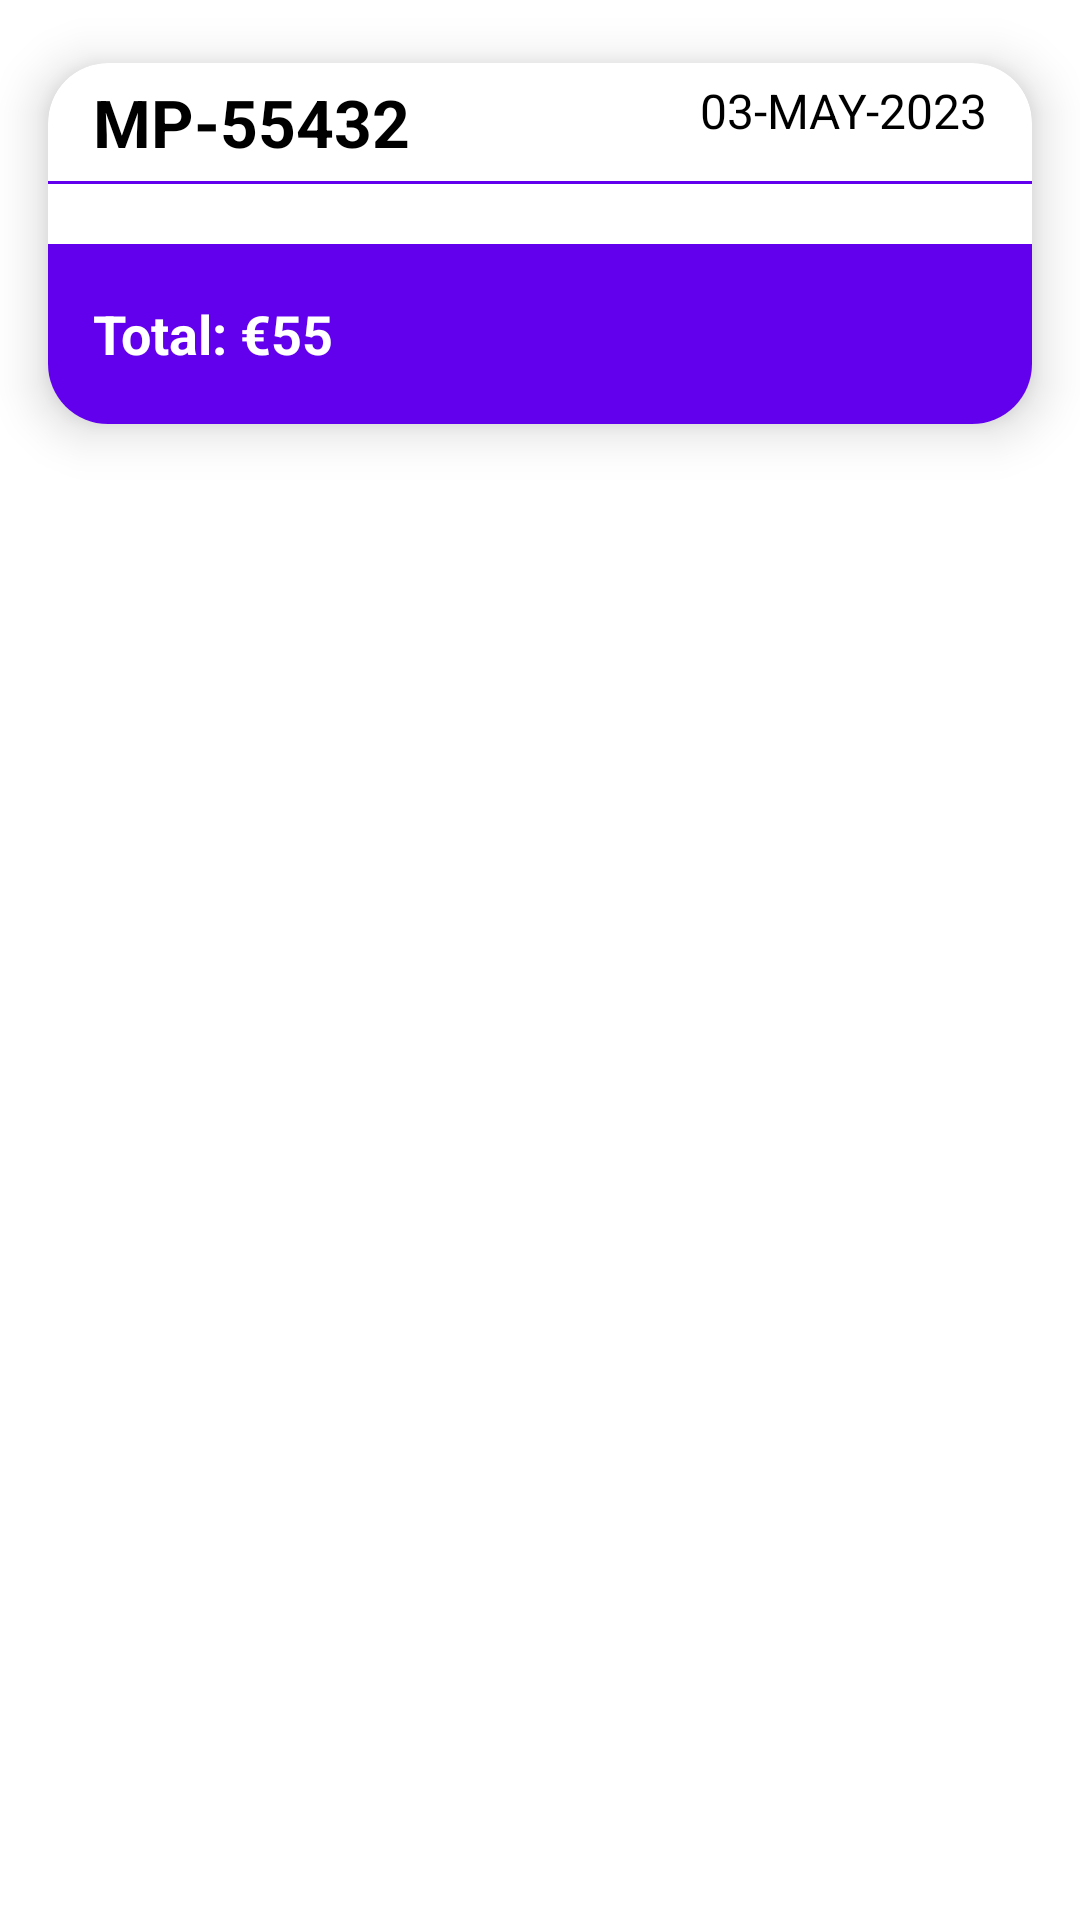

Produce the Android XML layout that renders to this screen, including the resource entries it uses.
<!-- AndroidManifest.xml: application theme Theme.WisePOS -->
<!-- res/layout/purchase_history_view.xml -->
<?xml version="1.0" encoding="utf-8"?>
<RelativeLayout xmlns:android="http://schemas.android.com/apk/res/android"
    android:layout_width="match_parent"
    android:layout_height="wrap_content"
    xmlns:app="http://schemas.android.com/apk/res-auto">

    <androidx.cardview.widget.CardView
        android:layout_width="match_parent"
        android:layout_height="wrap_content"
        android:layout_marginBottom="0dp"
        app:cardElevation="10dp"
        app:cardCornerRadius="20dp"
        app:cardBackgroundColor="@color/white"
        app:cardPreventCornerOverlap="true"
        app:cardUseCompatPadding="true">

        <RelativeLayout
            android:id="@+id/relativeLayout"
            android:layout_width="match_parent"
            android:layout_height="wrap_content"
            android:paddingTop="5dp">

            <TextView
                android:id="@+id/orderIDTextView"
                android:layout_width="match_parent"
                android:layout_height="wrap_content"
                android:layout_marginLeft="15dp"
                android:layout_marginRight="15dp"
                android:text="MP-55432"
                android:textSize="22sp"
                android:textColor="@color/black"
                android:textStyle="bold"/>

            <TextView
                android:id="@+id/dateTextView"
                android:layout_width="wrap_content"
                android:layout_height="wrap_content"
                android:layout_alignParentEnd="true"
                android:layout_marginRight="15dp"
                android:text="03-MAY-2023"
                android:textSize="16sp"
                android:textColor="@color/black"/>


            <ImageView
                android:id="@+id/separationImageView"
                android:layout_width="match_parent"
                android:layout_height="1dp"
                android:layout_below="@+id/orderIDTextView"
                android:layout_marginTop="5dp"
                android:layout_marginBottom="15dp"
                android:background="@color/purple_500"/>

            <LinearLayout
                android:id="@+id/verticalLinearLayout"
                android:layout_width="match_parent"
                android:layout_height="wrap_content"
                android:orientation="vertical"
                android:layout_below="@+id/separationImageView">
            </LinearLayout>

            <TextView
                android:id="@+id/totalTextView"
                android:layout_width="match_parent"
                android:layout_height="60dp"
                android:layout_below="@+id/verticalLinearLayout"
                android:layout_marginTop="5dp"
                android:text="Total: €55"
                android:textStyle="bold"
                android:paddingLeft="15dp"
                android:gravity="left|center"
                android:textSize="18sp"
                android:textColor="@color/white"
                android:background="@color/purple_500"/>

        </RelativeLayout>

    </androidx.cardview.widget.CardView>

</RelativeLayout>
<!-- resources referenced by this layout -->
<resources>
  <color name="black">#FF000000</color>
  <color name="purple_500">#FF6200EE</color>
  <color name="white">#FFFFFFFF</color>
  <style name="Theme.WisePOS" parent="Theme.MaterialComponents.DayNight.DarkActionBar">
          
          <item name="colorPrimary">@color/purple_500</item>
          <item name="colorPrimaryVariant">@color/purple_700</item>
          <item name="colorOnPrimary">@color/white</item>
          
          <item name="colorSecondary">@color/teal_200</item>
          <item name="colorSecondaryVariant">@color/teal_700</item>
          <item name="colorOnSecondary">@color/black</item>
          
          <item name="android:statusBarColor">?attr/colorPrimaryVariant</item>
          
      </style>
  <color name="purple_700">#FF3700B3</color>
  <color name="teal_200">@color/purple_200</color>
  <color name="teal_700">#FF018786</color>
  <color name="purple_200">#FFBB86FC</color>
</resources>
